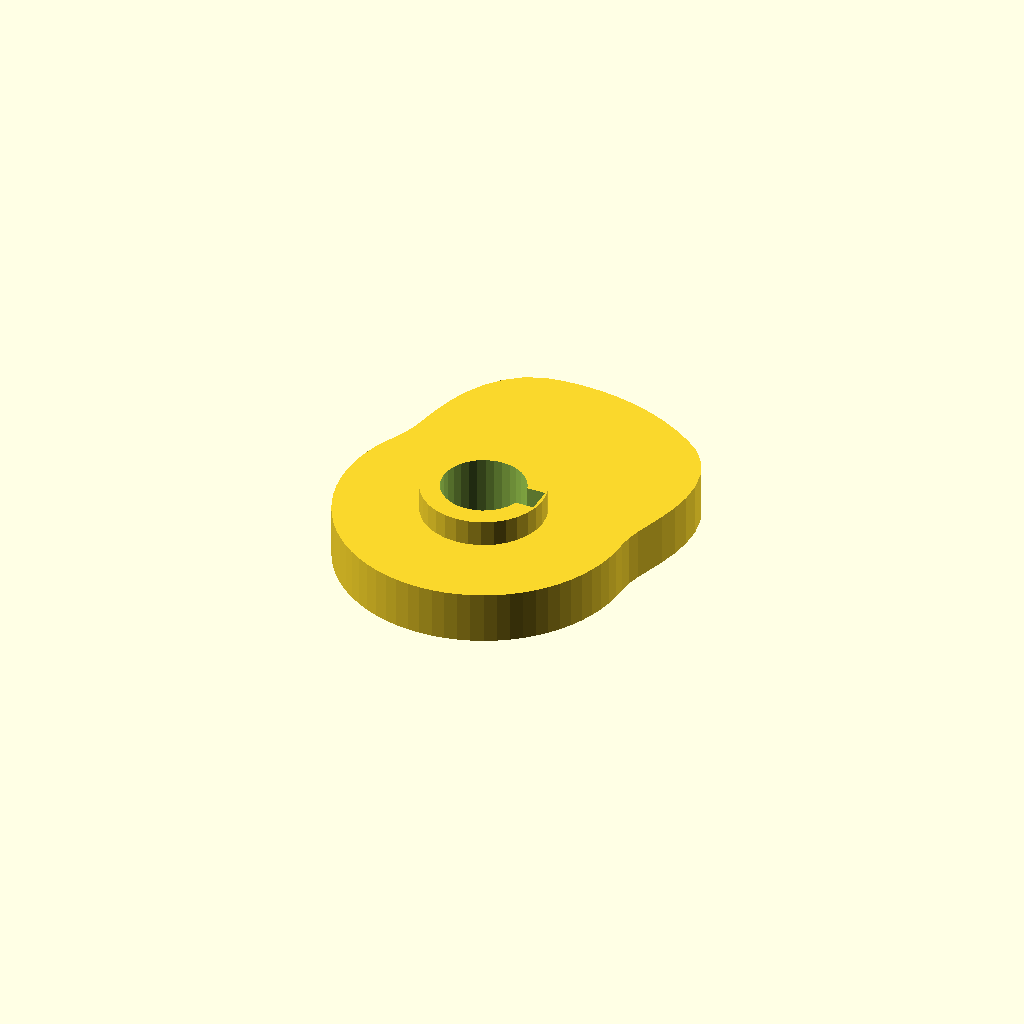
Cell 1 — every parameter at its default value.
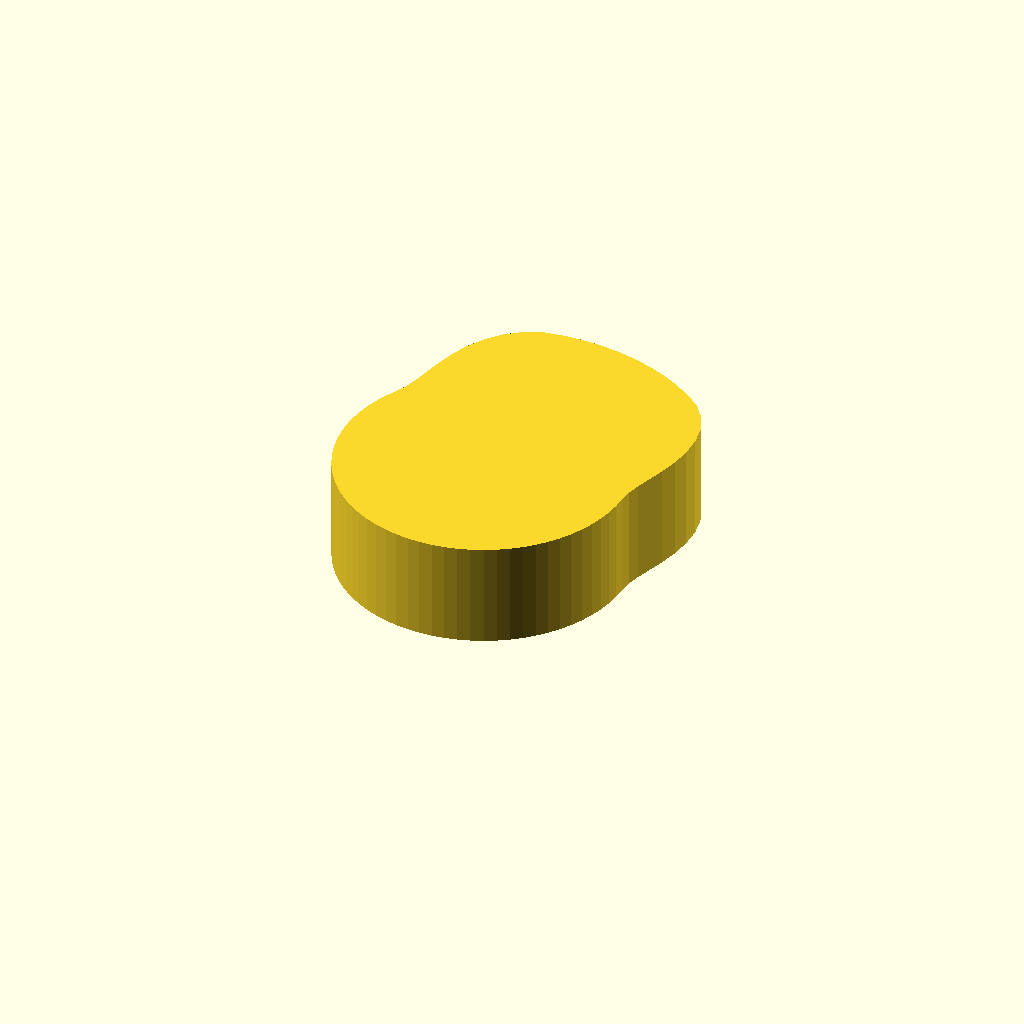
Cell 2: the same model with cam_t = 16.
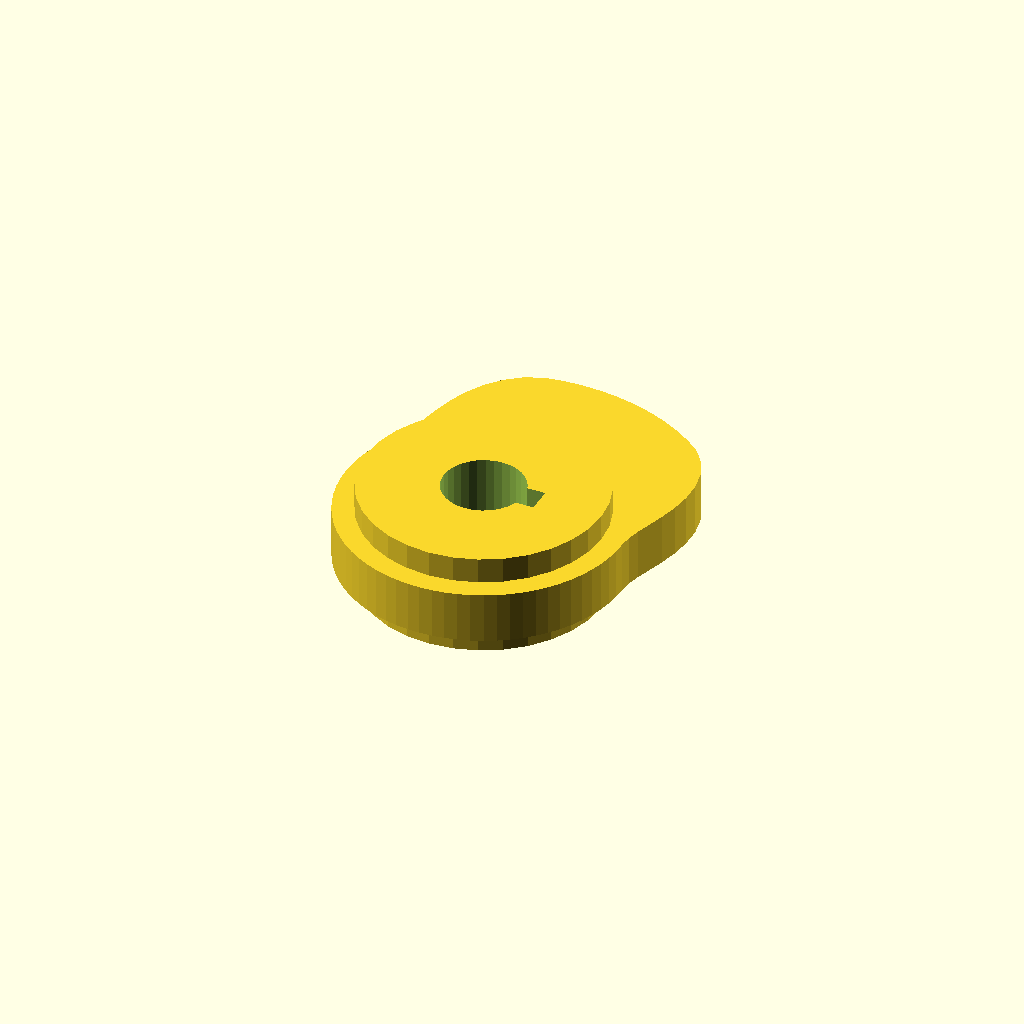
Cell 3: hub_d = 37.4 (everything else at default).
One fixed orthographic camera (rotation 55°, 0°, 25°; colour scheme Cornfield) for every cell.
OpenSCAD source file optional_data/data/gen3/cams/part_0016.scad:
$fn = 32;

// ----------------------------------------------------------------------
// Cam: base radius 22 mm with a 12 mm lift over 150 degrees
// ----------------------------------------------------------------------

// --- parameters (mm) ---
base_r = 22;              // base radius
lift = 12;                // lift height above the base radius
lift_span = 150;          // angular width of the lift
lift_start = 0;           // angle where the lift starts
cam_t = 8;                // cam plate thickness
hub_d = 18.7;             // hub diameter
hub_h = 16;               // hub height
bore_d = 12.7;            // bore
key_w = 4;                // keyway width
key_depth = 1.6;          // keyway depth

cam_profile = [[22, 0], [22.182, 1.941], [22.692, 4.001], [23.432, 6.279], [24.252, 8.827], [24.97, 11.644], [25.405, 14.668], [25.394, 17.781], [24.819, 20.825], [23.621, 23.621], [21.812, 25.994], [19.502, 27.851], [17, 29.445], [14.369, 30.814], [11.629, 31.95], [8.8, 32.841], [5.904, 33.483], [2.963, 33.871], [0, 34], [-2.963, 33.871], [-5.892, 33.417], [-8.646, 32.268], [-11.081, 30.444], [-13.101, 28.096], [-14.668, 25.405], [-15.803, 22.569], [-16.589, 19.77], [-17.154, 17.154], [-17.652, 14.811], [-18.24, 12.772], [-19.053, 11], [-19.939, 9.298], [-20.673, 7.524], [-21.25, 5.694], [-21.666, 3.82], [-21.916, 1.917], [-22, 0], [-21.916, -1.917], [-21.666, -3.82], [-21.25, -5.694], [-20.673, -7.524], [-19.939, -9.298], [-19.053, -11], [-18.021, -12.619], [-16.853, -14.141], [-15.556, -15.556], [-14.141, -16.853], [-12.619, -18.021], [-11, -19.053], [-9.298, -19.939], [-7.524, -20.673], [-5.694, -21.25], [-3.82, -21.666], [-1.917, -21.916], [0, -22], [1.917, -21.916], [3.82, -21.666], [5.694, -21.25], [7.524, -20.673], [9.298, -19.939], [11, -19.053], [12.619, -18.021], [14.141, -16.853], [15.556, -15.556], [16.853, -14.141], [18.021, -12.619], [19.053, -11], [19.939, -9.298], [20.673, -7.524], [21.25, -5.694], [21.666, -3.82], [21.916, -1.917]];

difference() {
  union() {
    linear_extrude(height = cam_t) polygon(cam_profile);
    /* hub, proud of the cam plate on both sides */
    translate([0, 0, -4]) cylinder(h = hub_h, d = hub_d);
  }
  /* bore through the hub, 2.5 mm clear on both faces */
  translate([0, 0, -6.5]) cylinder(h = hub_h + 5, d = bore_d);
  /* keyway, milled through the whole hub */
  translate([4.75, -2, -6.5]) cube([4.1, 4, 21]);
}
Customizer parameters (derived from the source; name, type, default, range or options):
base_r: number, default 22
lift: number, default 12
lift_span: number, default 150
lift_start: number, default 0
cam_t: number, default 8
hub_d: number, default 18.7
hub_h: number, default 16
bore_d: number, default 12.7
key_w: number, default 4
key_depth: number, default 1.6
